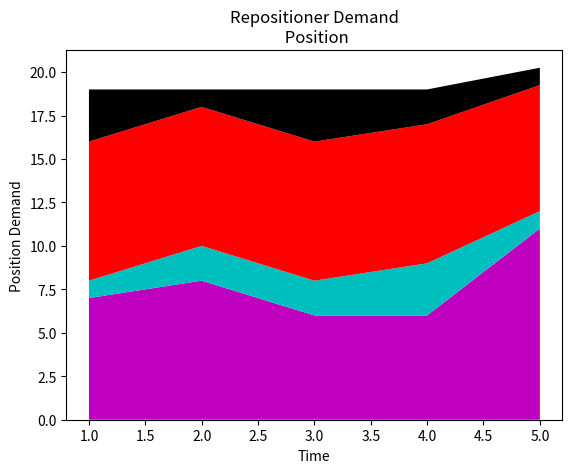

Here is the Python script that generated this plot:
import matplotlib.pyplot as plt

days = [1,2,3,4,5]

sleeping = 	[7,8,6,6,11]
eating   = 	[1,2,2,3,1]
working  =	[8,8,8,8,7.25]
playing  =	[3,1,3,2,1]



plt.stackplot(days,sleeping,eating,working,playing, colors=['m','c','r','k'])

plt.xlabel('Time')
plt.ylabel('Position Demand')

plt.title('Repositioner Demand\n Position')

plt.show()

